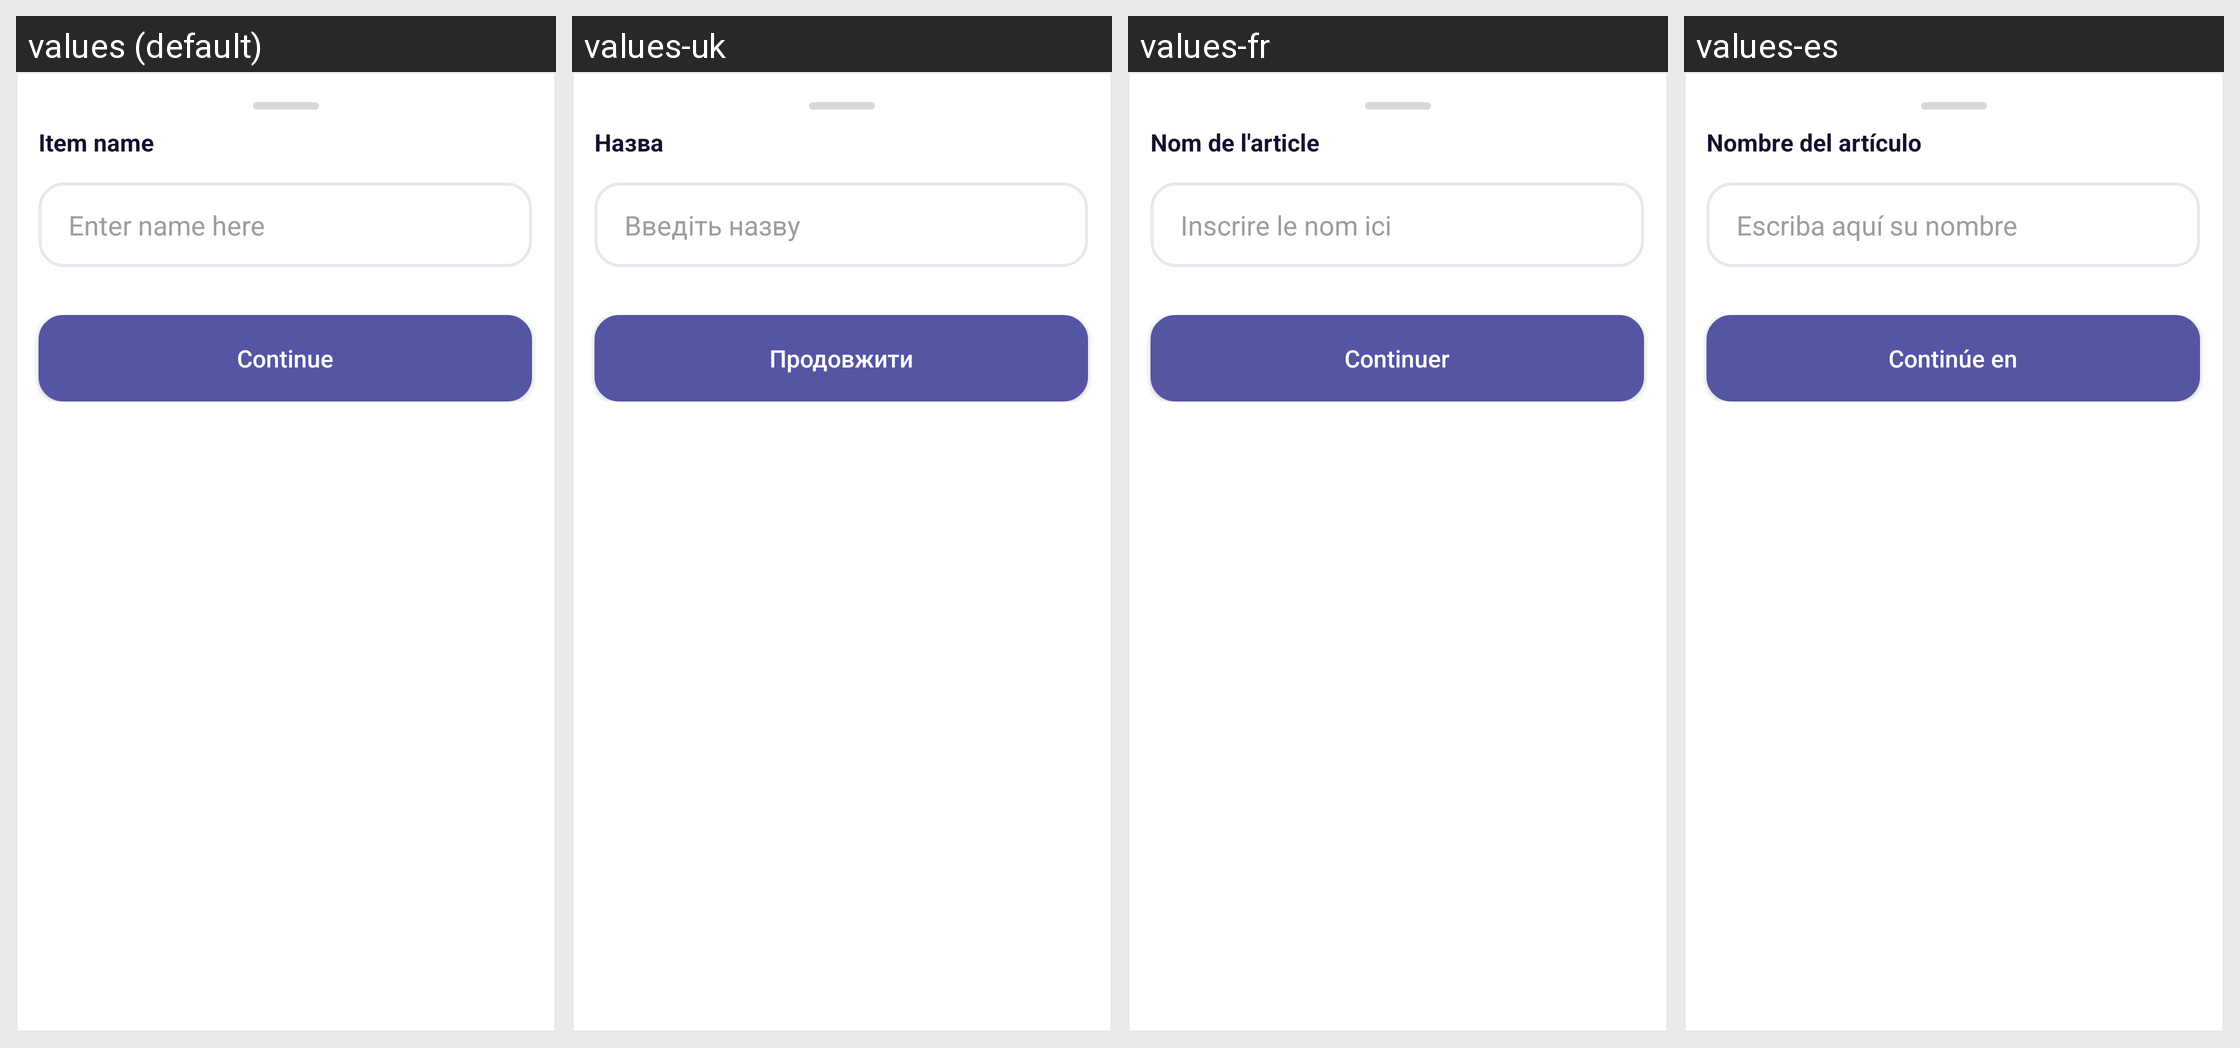

For this localized Android screen grid, give each drawn string resource with its value in every locale shown.
Android screen res/layout/fragment_edit_checklist_task.xml rendered under 4 locales, left to right: values (default), values-uk, values-fr, values-es. Device: Nexus 5 (rendered at 1080×1920; each locale shown at half size, 540×960, under a caption strip naming it); theme Theme.StudentPlanner.
Strings drawn on this screen, with the default value and each locale's value (text and hints the layout hard-codes, and strings that could not be matched under every locale, appear in the picture but are not listed):

item_name
  values: Item name
  values-uk: Назва
  values-fr: Nom de l'article
  values-es: Nombre del artículo

enter_name_here
  values: Enter name here
  values-uk: Введіть назву
  values-fr: Inscrire le nom ici
  values-es: Escriba aquí su nombre

btn_continue
  values: Continue
  values-uk: Продовжити
  values-fr: Continuer
  values-es: Continúe en
